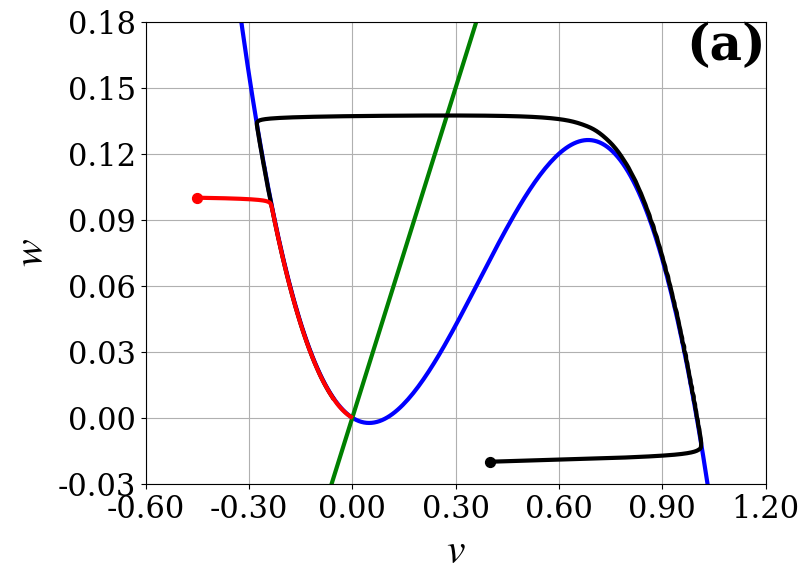

Recreate this plot in Python.
import numpy as np
import matplotlib.pyplot as plt
from scipy.integrate import solve_ivp
import matplotlib as mpl
mpl.rcParams['mathtext.fontset'] = 'stix'  
mpl.rcParams['font.family'] = 'serif'
mpl.rcParams['pdf.fonttype'] = 42
mpl.rcParams['ps.fonttype']  = 42
mpl.rcParams['text.usetex']  = False
# Parameters
a = 0.1
b = 1
c = 2
epsilon = 0.001 


def system(t, Y):
    v, w = Y
    dvdt = -v**3 + (a + 1) * v**2 - a * v - w
    dwdt = epsilon * (b * v - c * w)
    return [dvdt, dwdt]


def v_nullcline(v, a):
    return -v**3 + (a + 1) * v**2 - a * v

def w_nullcline(v, b, c):
    return (b / c) * v


v_values = np.linspace(-0.5, 2.5, 400)
v_null = v_nullcline(v_values, a)
w_null = w_nullcline(v_values, b, c)


y0_1 = [0.4, -0.02]
y0_2 = [-0.45, 0.1]


t_start, t_end = 0, 700
t_eval = np.linspace(t_start, t_end, 10000)


sol1 = solve_ivp(system, (t_start, t_end), y0_1, t_eval=t_eval, method='RK45')
sol2 = solve_ivp(system, (t_start, t_end), y0_2, t_eval=t_eval, method='RK45')


v1, w1 = sol1.y[0], sol1.y[1]
v2, w2 = sol2.y[0], sol2.y[1]

plt.figure(figsize=(8, 6))
plt.plot(v_values, v_null, label='v-nullcline', color="blue",linewidth=3.0)
plt.plot(v_values, w_null, label='w-nullcline', color="green",linewidth=3.0)

plt.plot(v1, w1, label='Trajectory 1: (2.4, -0.3)', color='black',linewidth=3.0)
plt.plot(v2, w2, label='Trajectory 2: (-0.25, 0.5)', color='red',linewidth=3.0)

plt.scatter(y0_1[0], y0_1[1], color='black', s=50, zorder=5)  
plt.scatter(y0_2[0], y0_2[1], color='red', s=50, zorder=5)    


plt.xlabel('$v$', fontsize=30)
plt.ylabel('$w$', fontsize=30)
plt.xticks(fontsize=22)
plt.yticks(fontsize=22)
plt.grid(True)
plt.text(1, 1, '(a)', transform=plt.gca().transAxes, fontsize=36, fontweight='bold',va='top', ha='right')
plt.xlim(-0.6, 1.2)
plt.ylim(-0.03, 0.18)
y_ticks = np.linspace(-0.03, 0.18, 8)
plt.yticks(y_ticks, [f"{tick:.2f}" for tick in y_ticks], fontsize=22)
x_ticks = np.linspace(-0.6, 1.2, 7)
plt.xticks(x_ticks, [f"{tick:.2f}" for tick in x_ticks], fontsize=22)

plt.savefig('trajectories1.eps', format='eps', dpi=300, bbox_inches='tight')

plt.show()
